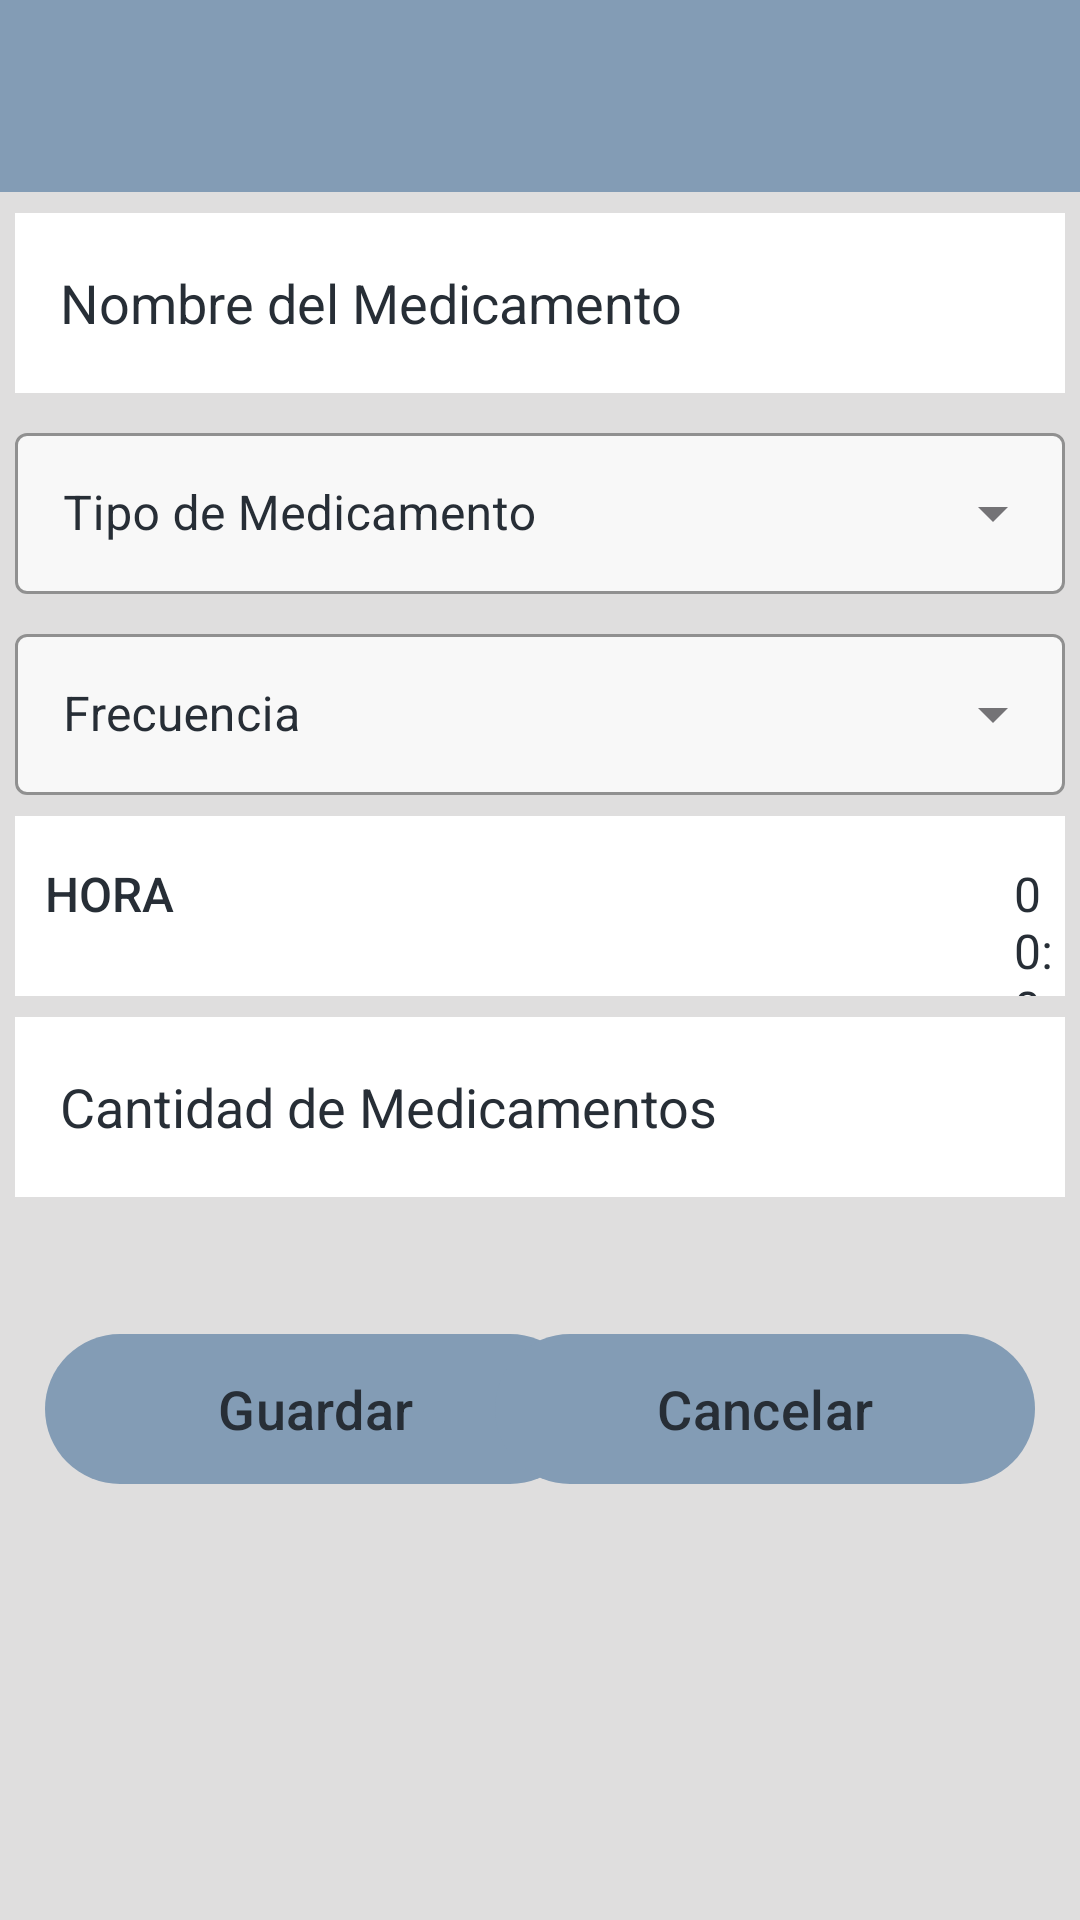

The Android layout XML behind this screen, and the referenced resources:
<!-- AndroidManifest.xml: application theme Theme.UHealth -->
<!-- res/layout/fragment_tratamiento.xml -->
<?xml version="1.0" encoding="utf-8"?>
<androidx.constraintlayout.widget.ConstraintLayout
    xmlns:android="http://schemas.android.com/apk/res/android"
    xmlns:app="http://schemas.android.com/apk/res-auto"
    xmlns:tools="http://schemas.android.com/tools"
    android:layout_width="match_parent"
    android:layout_height="match_parent"
    android:background="#DFDEDE"
    tools:context=".View.fragmentos.Tratamiento">

    <com.google.android.material.appbar.AppBarLayout
        android:id="@+id/abTratamiento"
        android:layout_width="match_parent"
        android:layout_height="wrap_content"
        android:background="@color/Blue"
        app:layout_constraintEnd_toEndOf="parent"
        app:layout_constraintStart_toStartOf="parent"
        app:layout_constraintTop_toTopOf="parent">

        <androidx.appcompat.widget.Toolbar
            android:id="@+id/tb_Tratamiento"
            android:layout_width="match_parent"
            android:layout_height="wrap_content"/>

    </com.google.android.material.appbar.AppBarLayout>

    <androidx.appcompat.widget.AppCompatEditText
        android:id="@+id/txtMedicamento"
        android:layout_width="match_parent"
        android:layout_height="60dp"
        android:layout_marginTop="7dp"
        android:layout_marginHorizontal="5dp"
        android:background="@color/white"
        android:fontFamily="sans-serif"
        android:hint="@string/Medicamento"
        android:paddingStart="15dp"
        android:textColorHint="@color/textologin"
        android:textSize="18sp"
        app:layout_constraintTop_toBottomOf="@+id/abTratamiento"
        app:layout_constraintEnd_toEndOf="parent"
        app:layout_constraintStart_toStartOf="parent" />

    <com.google.android.material.textfield.TextInputLayout
        style="@style/Widget.MaterialComponents.TextInputLayout.OutlinedBox.ExposedDropdownMenu"
        android:id="@+id/bckTiposMeds"
        android:layout_width="match_parent"
        android:layout_height="60dp"
        android:layout_marginTop="7dp"
        android:hint="@string/Tipo_Med"
        android:textColorHint="@color/textologin"
        app:boxBackgroundColor="@color/GrisClarito"
        app:boxStrokeColor="@color/Blue"
        app:hintTextAppearance="@style/TextAppearance.AppCompat.Small"
        app:layout_constraintEnd_toEndOf="parent"
        app:layout_constraintStart_toStartOf="parent"
        app:layout_constraintTop_toBottomOf="@+id/txtMedicamento">

        <AutoCompleteTextView
            android:id="@+id/cbTipoMeds"
            android:layout_width="match_parent"
            android:layout_height="match_parent"
            android:layout_marginHorizontal="5dp"
            android:layout_weight="1"
            android:inputType="none" />

    </com.google.android.material.textfield.TextInputLayout>

    <com.google.android.material.textfield.TextInputLayout
        style="@style/Widget.MaterialComponents.TextInputLayout.OutlinedBox.ExposedDropdownMenu"
        android:id="@+id/bckFrecuenciaMed"
        android:layout_width="match_parent"
        android:layout_height="60dp"
        android:layout_marginTop="7dp"
        android:hint="@string/Frecuencia"
        android:textColorHint="@color/textologin"
        app:boxBackgroundColor="@color/GrisClarito"
        app:boxStrokeColor="@color/Blue"
        app:hintTextAppearance="@style/TextAppearance.AppCompat.Small"
        app:layout_constraintTop_toBottomOf="@id/bckTiposMeds">

        <AutoCompleteTextView
            android:id="@+id/cbFrecuenciaMed"
            android:layout_width="match_parent"
            android:layout_height="match_parent"
            android:layout_marginHorizontal="5dp"
            android:layout_weight="1"
            android:inputType="none" />

    </com.google.android.material.textfield.TextInputLayout>

    <androidx.appcompat.widget.LinearLayoutCompat
        android:id="@+id/linearLayoutHora"
        android:layout_width="match_parent"
        android:layout_height="60dp"
        android:layout_marginTop="7dp"
        android:layout_marginHorizontal="5dp"
        android:background="@color/white"
        android:orientation="horizontal"
        app:layout_constraintEnd_toEndOf="parent"
        app:layout_constraintStart_toStartOf="parent"
        app:layout_constraintTop_toBottomOf="@id/bckFrecuenciaMed">

        <Button
            android:id="@+id/btnHora"
            style="@style/ButtonNoBorder"
            android:layout_width="wrap_content"
            android:layout_height="wrap_content"
            android:layout_marginLeft="10dp"
            android:layout_marginTop="15dp"
            android:background="@drawable/borde_null"
            android:text="Hora"
            android:textColor="@color/textologin"
            android:textSize="16sp" />

        <TextView
            android:id="@+id/txtHoraMed"
            android:layout_width="wrap_content"
            android:layout_height="wrap_content"
            android:layout_marginLeft="280dp"
            android:layout_marginTop="15dp"
            android:text="00:00"
            android:textColor="@color/textologin"
            android:textSize="16sp" />
    </androidx.appcompat.widget.LinearLayoutCompat>

    <androidx.appcompat.widget.AppCompatEditText
        android:id="@+id/txtCantidadPastillasT"
        android:layout_width="match_parent"
        android:layout_height="60dp"
        android:layout_marginTop="7dp"
        android:layout_marginHorizontal="5dp"
        android:background="@color/white"
        android:fontFamily="sans-serif"
        android:hint="@string/Cantidad"
        android:paddingStart="15dp"
        android:textColorHint="@color/textologin"
        android:textSize="18sp"
        android:inputType="number"
        app:layout_constraintTop_toBottomOf="@id/linearLayoutHora"
        app:layout_constraintEnd_toEndOf="parent"
        app:layout_constraintStart_toStartOf="parent" />

    <com.google.android.material.button.MaterialButton
        android:id="@+id/btnSaveMed"
        android:layout_width="180dp"
        android:layout_height="50dp"
        android:layout_marginStart="15dp"
        android:layout_marginBottom="100dp"
        android:background="@drawable/background_button"
        android:text="@string/Guardar"
        android:textColor="@color/textologin"
        android:textSize="18sp"
        app:backgroundTint="@color/Blue"
        app:layout_constraintBottom_toBottomOf="parent"
        app:layout_constraintStart_toStartOf="parent"
        app:layout_constraintTop_toBottomOf="@id/txtCantidadPastillasT" />

    <com.google.android.material.button.MaterialButton
        android:id="@+id/btnCancelMed"
        android:layout_width="180dp"
        android:layout_height="50dp"
        android:layout_marginEnd="15dp"
        android:layout_marginBottom="100dp"
        android:background="@drawable/background_button"
        android:text="@string/cancelar"
        android:textColor="@color/textologin"
        android:textSize="18sp"
        app:backgroundTint="@color/Blue"
        app:layout_constraintBottom_toBottomOf="parent"
        app:layout_constraintEnd_toEndOf="parent"
        app:layout_constraintTop_toBottomOf="@id/txtCantidadPastillasT" />

</androidx.constraintlayout.widget.ConstraintLayout>
<!-- resources referenced by this layout -->
<resources>
  <color name="Blue">#839cb5</color>
  <color name="GrisClarito">#F8F8F8</color>
  <color name="textologin">#272E36</color>
  <color name="white">#FFFFFFFF</color>
  <!-- drawable background_button (drawable) -->
  <?xml version="1.0" encoding="utf-8"?>
  <shape xmlns:android="http://schemas.android.com/apk/res/android">
      <size
          android:height="80dp"
          android:width="80dp"/>
      <solid
          android:color="@color/DarkBlue"/>
      <corners android:radius="40dp"/>
  
  </shape>
  <!-- drawable borde_null (drawable) -->
  <selector xmlns:android="http://schemas.android.com/apk/res/android">
      <item android:state_pressed="true">
          <shape android:shape="rectangle">
              <solid android:color="@android:color/transparent" />
          </shape>
      </item>
      <item>
          <shape android:shape="rectangle">
              <solid android:color="@android:color/transparent" />
          </shape>
      </item>
  </selector>
  <string name="Cantidad">Cantidad de Medicamentos</string>
  <string name="Frecuencia">Frecuencia</string>
  <string name="Guardar">Guardar</string>
  <string name="Medicamento">Nombre del Medicamento</string>
  <string name="Tipo_Med">Tipo de Medicamento</string>
  <string name="cancelar">Cancelar</string>
  <style name="ButtonNoBorder" parent="Widget.AppCompat.Button">
          <item name="android:background">@null</item>
          <item name="android:padding">0dp</item>
          <item name="android:minWidth">0dp</item>
          <item name="android:minHeight">0dp</item>
          <item name="android:textAppearance">@style/ButtonTextAppearance</item>
      </style>
  <style name="Theme.UHealth" parent="Base.Theme.UHealth" />
  <color name="DarkBlue">#3e838c</color>
  <style name="ButtonTextAppearance" parent="TextAppearance.AppCompat.Button">
          <item name="android:textColor">@color/textologin</item>
      </style>
  <style name="Base.Theme.UHealth" parent="Theme.Material3.DayNight.NoActionBar">
          
          <item name="android:textColorPrimary">@color/textologin</item>
          <item name="android:textColorSecondary">@color/textologin</item>
          
      </style>
</resources>
